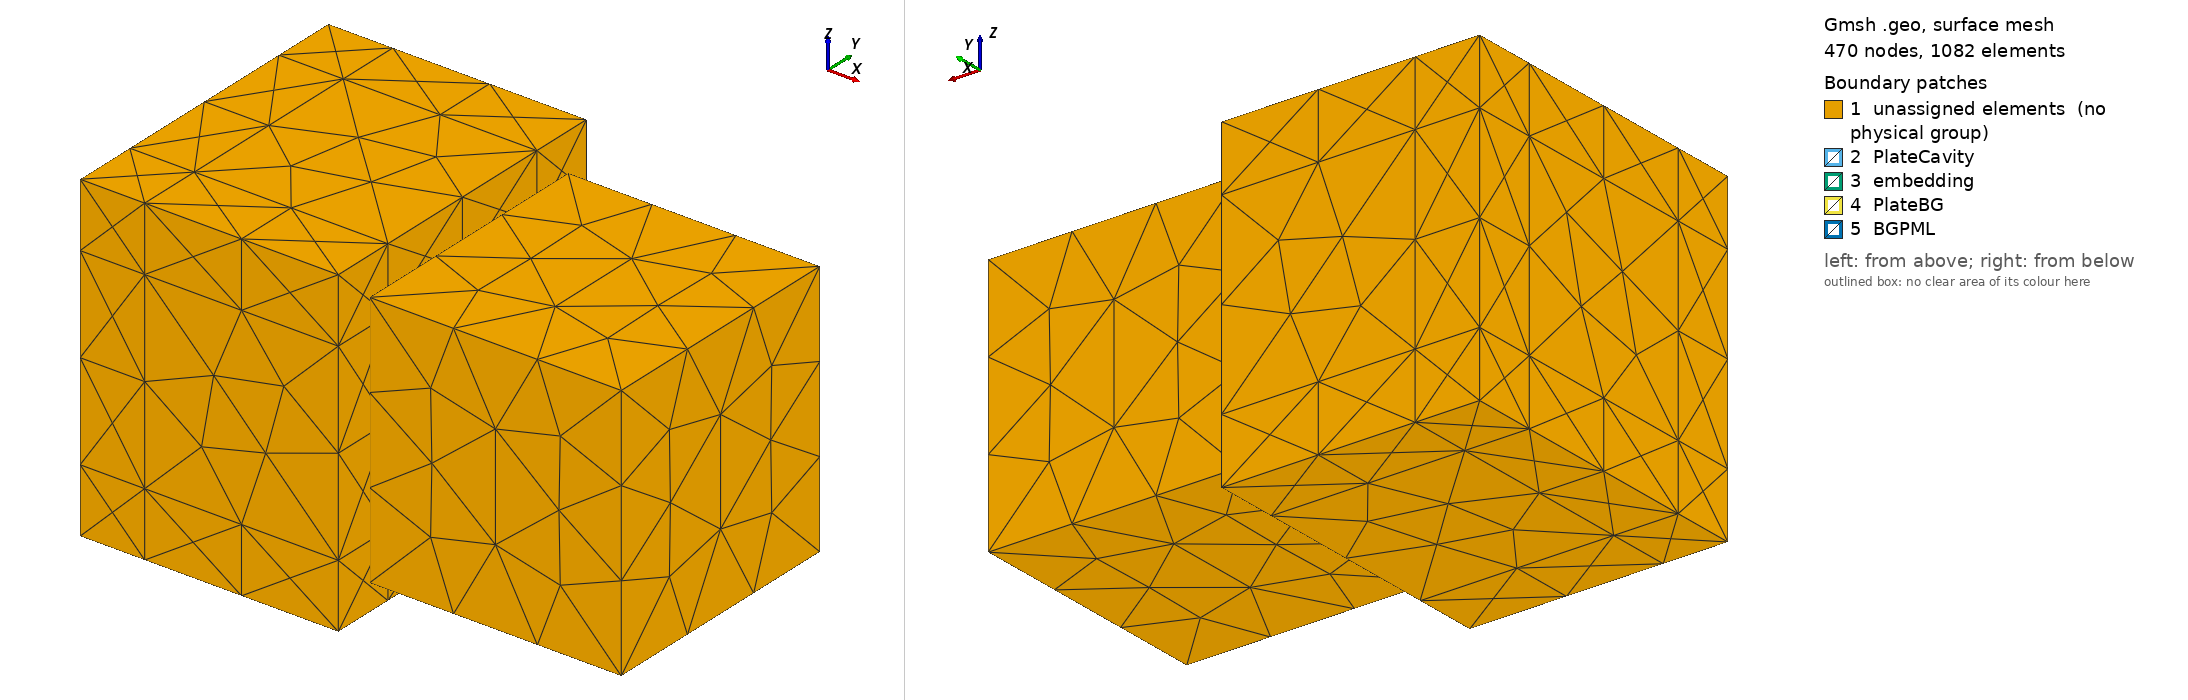

Gmsh geometry script, surface-meshed: 470 nodes, 1082 surface elements. Boundary patches (legend numbers): 1 unassigned elements (no physical group), 2 PlateCavity, 3 embedding, 4 PlateBG, 5 BGPML. Left view from above one corner, right view from below the opposite corner. Legend entries are the model's physical surfaces; 'unassigned elements' are surfaces in no physical group. The drawing asked Gmsh for element sizes between 1% and 20% of the model's largest extent; the script's own settings can give other sizes.

=== Model.geo (drawn) ===
// Gmsh project created on Mon Apr 27 08:53:20 2020
//+

sizemesh = 1;

Lcavity = 1;

Lbg = 0.75;
lbg = 0.5;
lpml = 0.5;

Lplate = 0.5;
plate_thickness = 0.05;

coeff = 7;

Point(1) = {plate_thickness, Lplate, Lplate, sizemesh/coeff};
//+
Point(2) = {plate_thickness, -Lplate, Lplate, sizemesh/coeff};
//+
Point(3) = {plate_thickness, -Lplate, -Lplate, sizemesh/coeff};
//+
Point(4) = {plate_thickness, +Lplate, -Lplate, sizemesh/coeff};
//+
Point(13) = {plate_thickness, Lcavity, Lcavity, sizemesh};
//+
Point(14) = {plate_thickness, -Lcavity, Lcavity, sizemesh};
//+
Point(15) = {plate_thickness, -Lcavity, -Lcavity, sizemesh};
//+
Point(16) = {plate_thickness, Lcavity, -Lcavity, sizemesh};

Point(17) = {2*Lcavity, Lcavity, Lcavity, sizemesh};
//+
Point(18) = {2*Lcavity, -Lcavity, Lcavity, sizemesh};
//+
Point(19) = {2*Lcavity, -Lcavity, -Lcavity, sizemesh};
//+
Point(20) = {2*Lcavity, Lcavity, -Lcavity, sizemesh};
//+
Point(21) = {0, Lplate, Lplate, sizemesh/coeff};
//+
Point(22) = {0, -Lplate, Lplate, sizemesh/coeff};
//+
Point(23) = {0, -Lplate, -Lplate, sizemesh/coeff};
//+
Point(24) = {0, Lplate, -Lplate, sizemesh/coeff};
//+
Point(25) = {0, Lbg, -Lbg, sizemesh};
//+
Point(26) = {0, Lbg, Lbg, sizemesh};
//+
Point(27) = {0, -Lbg, Lbg, sizemesh};
//+
Point(28) = {0, -Lbg, -Lbg, sizemesh};
//+
Point(29) = {-2*Lbg, -Lbg, -Lbg, sizemesh};
//+
Point(30) = {-2*Lbg, Lbg, -Lbg, sizemesh};
//+
Point(31) = {-2*Lbg, Lbg, Lbg, sizemesh};
//+
Point(32) = {-2*Lbg, -Lbg, Lbg, sizemesh};
//+
Point(33) = {0, Lbg+lpml, Lbg+lpml, sizemesh};
//+
Point(34) = {0, Lbg+lpml, -(Lbg+lpml), sizemesh};
//+
Point(35) = {0, -(Lbg+lpml), -(Lbg+lpml), sizemesh};
//+
Point(36) = {0, -(Lbg+lpml), Lbg+lpml, sizemesh};
//+
Point(37) = {-(2*Lbg+lpml), Lbg+lpml, Lbg+lpml, sizemesh};
//+
Point(38) = {-(2*Lbg+lpml), Lbg+lpml, -(Lbg+lpml), sizemesh};
//+
Point(39) = {-(2*Lbg+lpml), -(Lbg+lpml), -(Lbg+lpml), sizemesh};
//+
Point(40) = {-(2*Lbg+lpml), -(Lbg+lpml), Lbg+lpml, sizemesh};
//+
Point(41) = {0, Lbg+lpml, Lbg, sizemesh};
//+
Point(42) = {0, Lbg+lpml, -Lbg, sizemesh};
//+
Point(43) = {0, -(Lbg+lpml), -Lbg, sizemesh};
//+
Point(44) = {0, -(Lbg+lpml), Lbg, sizemesh};
//+
Point(45) = {-(2*Lbg+lpml), Lbg+lpml, Lbg, sizemesh};
//+
Point(46) = {-(2*Lbg+lpml), Lbg+lpml, -Lbg, sizemesh};
//+
Point(47) = {-(2*Lbg+lpml), -(Lbg+lpml), -Lbg, sizemesh};
//+
Point(48) = {-(2*Lbg+lpml), -(Lbg+lpml), Lbg, sizemesh};
//+
Point(49) = {-(2*Lbg), Lbg+lpml, Lbg, sizemesh};
//+
Point(50) = {-(2*Lbg), Lbg+lpml, -Lbg, sizemesh};
//+
Point(51) = {-(2*Lbg), -(Lbg+lpml), -Lbg, sizemesh};
//+
Point(52) = {-(2*Lbg), -(Lbg+lpml), Lbg, sizemesh};
//+
Point(53) = {-(2*Lbg), Lbg+lpml, Lbg+lpml, sizemesh};
//+
Point(54) = {-(2*Lbg), Lbg+lpml, -(Lbg+lpml), sizemesh};
//+
Point(55) = {-(2*Lbg), -(Lbg+lpml), -(Lbg+lpml), sizemesh};
//+
Point(56) = {-(2*Lbg), -(Lbg+lpml), Lbg+lpml, sizemesh};
//+
Point(57) = {-2*Lbg, -Lbg, -(Lbg+lpml), sizemesh};
//+
Point(58) = {-2*Lbg, Lbg, -(Lbg+lpml), sizemesh};
//+
Point(59) = {-2*Lbg, Lbg, Lbg+lpml, sizemesh};
//+
Point(60) = {-2*Lbg, -Lbg, Lbg+lpml, sizemesh};
//+
Point(61) = {-(2*Lbg+lpml), -Lbg, -Lbg, sizemesh};
//+
Point(62) = {-(2*Lbg+lpml), Lbg, -Lbg, sizemesh};
//+
Point(63) = {-(2*Lbg+lpml), Lbg, Lbg, sizemesh};
//+
Point(64) = {-(2*Lbg+lpml), -Lbg, Lbg, sizemesh};
//+
Point(65) = {0, -Lbg, -(Lbg+lpml), sizemesh};
//+
Point(66) = {0, Lbg, -(Lbg+lpml), sizemesh};
//+
Point(67) = {0, Lbg, Lbg+lpml, sizemesh};
//+
Point(68) = {0, -Lbg, Lbg+lpml, sizemesh};
//+
Point(69) = {-(2*Lbg+lpml), -Lbg, -(Lbg+lpml), sizemesh};
//+
Point(70) = {-(2*Lbg+lpml), Lbg, -(Lbg+lpml), sizemesh};
//+
Point(71) = {-(2*Lbg+lpml), Lbg, Lbg+lpml, sizemesh};
//+
Point(72) = {-(2*Lbg+lpml), -Lbg, Lbg+lpml, sizemesh};

//+
Line(1) = {1, 2};
//+
Line(2) = {2, 3};
//+
Line(3) = {3, 4};
//+
Line(4) = {4, 1};
//+
Line(5) = {13, 14};
//+
Line(6) = {14, 15};
//+
Line(7) = {15, 16};
//+
Line(8) = {16, 13};
//+

Line(9) = {13, 17};
//+
Line(10) = {17, 20};
//+
Line(11) = {20, 16};
//+
Line(12) = {14, 18};
//+
Line(13) = {18, 19};
//+
Line(14) = {19, 15};
//+
Line(15) = {18, 17};
//+
Line(16) = {19, 20};
//+
Line(17) = {1, 21};
//+
Line(18) = {2, 22};
//+
Line(19) = {3, 23};
//+
Line(20) = {4, 24};
//+
Line(21) = {24, 23};
//+
Line(22) = {23, 22};
//+
Line(23) = {22, 21};
//+
Line(24) = {21, 24};
//+
Line(25) = {25, 30};
//+
Line(26) = {30, 31};
//+
Line(27) = {31, 32};
//+
Line(28) = {32, 27};
//+
Line(29) = {27, 26};
//+
Line(30) = {26, 31};
//+
Line(31) = {26, 25};
//+
Line(32) = {30, 29};
//+
Line(33) = {29, 32};
//+
Line(34) = {29, 28};
//+
Line(35) = {28, 25};
//+
Line(36) = {28, 27};
//+
Line(48) = {39, 47};
//+
Line(49) = {47, 48};
//+
Line(50) = {48, 40};
//+
Line(51) = {40, 56};
//+
Line(52) = {56, 36};
//+
Line(53) = {36, 44};
//+
Line(54) = {44, 43};
//+
Line(55) = {43, 35};
//+
Line(56) = {35, 55};
//+
Line(57) = {55, 39};
//+
Line(58) = {47, 51};
//+
Line(59) = {51, 55};
//+
Line(60) = {51, 52};
//+
Line(61) = {48, 52};
//+
Line(62) = {52, 56};
//+
Line(63) = {52, 44};
//+
Line(64) = {43, 51};
//+
Line(65) = {50, 30};
//+
Line(66) = {29, 51};
//+
Line(67) = {32, 52};
//+
Line(68) = {54, 38};
//+
Line(69) = {38, 46};
//+
Line(70) = {46, 50};
//+
Line(71) = {54, 50};
//+
Line(72) = {54, 34};
//+
Line(73) = {34, 42};
//+
Line(74) = {42, 50};
//+
Line(75) = {42, 41};
//+
Line(76) = {41, 33};
//+
Line(77) = {33, 53};
//+
Line(78) = {49, 53};
//+
Line(79) = {53, 37};
//+
Line(80) = {37, 45};
//+
Line(81) = {45, 49};
//+
Line(82) = {45, 46};
//+
Line(83) = {50, 49};
//+
Line(84) = {49, 41};
//+
Line(85) = {70, 58};
//+
Line(86) = {58, 30};
//+
Line(87) = {30, 62};
//+
Line(88) = {62, 70};
//+
Line(89) = {70, 38};
//+
Line(90) = {46, 62};
//+
Line(91) = {69, 39};
//+
Line(92) = {47, 61};
//+
Line(93) = {61, 69};
//+
Line(94) = {69, 70};
//+
Line(95) = {62, 61};
//+
Line(96) = {69, 57};
//+
Line(97) = {57, 29};
//+
Line(98) = {29, 61};
//+
Line(99) = {61, 64};
//+
Line(100) = {64, 72};
//+
Line(101) = {72, 60};
//+
Line(102) = {60, 32};
//+
Line(103) = {32, 64};
//+
Line(104) = {72, 40};
//+
Line(105) = {48, 64};
//+
Line(106) = {56, 60};
//+
Line(107) = {72, 71};
//+
Line(108) = {63, 71};
//+
Line(109) = {71, 59};
//+
Line(110) = {31, 59};
//+
Line(111) = {63, 31};
//+
Line(112) = {62, 63};
//+
Line(113) = {63, 45};
//+
Line(114) = {37, 71};
//+
Line(115) = {59, 53};
//+
Line(116) = {64, 63};
//+
Line(117) = {59, 60};
//+
Line(118) = {59, 67};
//+
Line(119) = {67, 33};
//+
Line(120) = {60, 68};
//+
Line(121) = {68, 36};
//+
Line(122) = {44, 27};
//+
Line(123) = {27, 68};
//+
Line(124) = {68, 67};
//+
Line(125) = {26, 67};
//+
Line(126) = {26, 41};
//+
Line(127) = {66, 25};
//+
Line(128) = {66, 34};
//+
Line(129) = {58, 66};
//+
Line(130) = {65, 35};
//+
Line(131) = {65, 57};
//+
Line(132) = {65, 28};
//+
Line(133) = {43, 28};
//+
Line(134) = {65, 66};
//+
Line(135) = {55, 57};
//+
Line(136) = {58, 57};
//+
Line(137) = {25, 42};
//+
Line(138) = {31, 49};
//+
Line(139) = {58, 54};




//+
Line Loop(1) = {11, 8, 9, 10};
//+
Plane Surface(1) = {1};
//+
Line Loop(2) = {9, -15, -12, -5};
//+
Plane Surface(2) = {2};
//+
Line Loop(3) = {13, 14, -6, 12};
//+
Plane Surface(3) = {3};
//+
Line Loop(4) = {14, 7, -11, -16};
//+
Plane Surface(4) = {4};
//+
Line Loop(5) = {15, 10, -16, -13};
//+
Plane Surface(5) = {5};
//+
Line Loop(6) = {8, 5, 6, 7};
//+
Line Loop(7) = {4, 1, 2, 3};
//+
Plane Surface(6) = {6, 7};
//+
Plane Surface(7) = {7};
//+
Line Loop(8) = {24, -20, 4, 17};
//+
Plane Surface(8) = {8};
//+
Line Loop(9) = {3, 20, 21, -19};
//+
Plane Surface(9) = {9};
//+
Line Loop(10) = {2, 19, 22, -18};
//+
Plane Surface(10) = {10};
//+
Line Loop(11) = {23, -17, 1, 18};
//+
Plane Surface(11) = {11};
//+
Line Loop(12) = {24, 21, 22, 23};
//+
Plane Surface(12) = {12};
//+
Line Loop(13) = {31, -35, 36, 29};
//+
Plane Surface(13) = {12, 13};
//+
Line Loop(14) = {133, 36, -122, 54};
//+
Plane Surface(14) = {14};
//+
Line Loop(15) = {29, 125, -124, -123};
//+
Plane Surface(15) = {15};
//+
Line Loop(16) = {31, 137, 75, -126};
//+
Plane Surface(16) = {16};
//+
Line Loop(17) = {35, -127, -134, 132};
//+
Plane Surface(17) = {17};
//+
Line Loop(18) = {132, -133, 55, -130};
//+
Plane Surface(18) = {18};
//+
Line Loop(19) = {122, 123, 121, 53};
//+
Plane Surface(19) = {19};
//+
Line Loop(20) = {125, 119, -76, -126};
//+
Plane Surface(20) = {20};
//+
Line Loop(21) = {73, -137, -127, 128};
//+
Plane Surface(21) = {21};
//+
Line Loop(22) = {26, 27, -33, -32};
//+
Plane Surface(22) = {22};
//+
Line Loop(23) = {32, -97, -136, 86};
//+
Plane Surface(23) = {23};
//+
Line Loop(24) = {33, 67, -60, -66};
//+
Plane Surface(24) = {24};
//+
Line Loop(25) = {27, -102, -117, -110};
//+
Plane Surface(25) = {25};
//+
Line Loop(26) = {26, 138, -83, 65};
//+
Plane Surface(26) = {26};
//+
Line Loop(27) = {86, -65, -71, -139};
//+
Plane Surface(27) = {27};
//+
Line Loop(28) = {97, 66, 59, 135};
//+
Plane Surface(28) = {28};
//+
Line Loop(29) = {67, 62, 106, 102};
//+
Plane Surface(29) = {29};
//+
Line Loop(30) = {138, 78, -115, -110};
//+
Plane Surface(30) = {30};
//+
Line Loop(31) = {112, -116, -99, -95};
//+
Plane Surface(31) = {31};
//+
Line Loop(32) = {99, -105, -49, 92};
//+
Plane Surface(32) = {32};
//+
Line Loop(33) = {116, 108, -107, -100};
//+
Plane Surface(33) = {33};
//+
Line Loop(34) = {112, 113, 82, 90};
//+
Plane Surface(34) = {34};
//+
Line Loop(35) = {88, -94, -93, -95};
//+
Plane Surface(35) = {35};
//+
Line Loop(36) = {93, 91, 48, 92};
//+
Plane Surface(36) = {36};
//+
Line Loop(37) = {50, -104, -100, -105};
//+
Plane Surface(37) = {37};
//+
Line Loop(38) = {113, -80, 114, -108};
//+
Plane Surface(38) = {38};
//+
Line Loop(39) = {88, 89, 69, 90};
//+
Plane Surface(39) = {39};
//+
Line Loop(40) = {25, 32, 34, 35};
//+
Plane Surface(40) = {40};
//+
Line Loop(41) = {74, 65, -25, 137};
//+
Plane Surface(41) = {41};
//+
Line Loop(42) = {34, -133, 64, -66};
//+
Plane Surface(42) = {42};
//+
Line Loop(43) = {98, -95, -87, 32};
//+
Plane Surface(43) = {43};
//+
Line Loop(44) = {98, -92, 58, -66};
//+
Plane Surface(44) = {44};
//+
Line Loop(45) = {70, 65, 87, -90};
//+
Plane Surface(45) = {45};
//+
Line Loop(46) = {129, -134, 131, -136};
//+
Plane Surface(46) = {46};
//+
Line Loop(47) = {72, -128, -129, 139};
//+
Plane Surface(47) = {47};
//+
Line Loop(48) = {131, -135, -56, -130};
//+
Plane Surface(48) = {48};
//+
Line Loop(49) = {85, 136, -96, 94};
//+
Plane Surface(49) = {49};
//+
Line Loop(50) = {96, -135, 57, -91};
//+
Plane Surface(50) = {50};
//+
Line Loop(51) = {68, -89, 85, 139};
//+
Plane Surface(51) = {51};
//+
Line Loop(52) = {30, 27, 28, 29};
//+
Plane Surface(52) = {52};
//+
Line Loop(53) = {84, -126, 30, 138};
//+
Plane Surface(53) = {53};
//+
Line Loop(54) = {28, -122, -63, -67};
//+
Plane Surface(54) = {54};
//+
Line Loop(55) = {111, 27, 103, 116};
//+
Plane Surface(55) = {55};
//+
Line Loop(56) = {103, -105, 61, -67};
//+
Plane Surface(56) = {56};
//+
Line Loop(57) = {81, -138, -111, 113};
//+
Plane Surface(57) = {57};
//+
Line Loop(58) = {118, -124, -120, -117};
//+
Plane Surface(58) = {58};
//+
Line Loop(59) = {77, -115, 118, 119};
//+
Plane Surface(59) = {59};
//+
Line Loop(60) = {120, 121, -52, 106};
//+
Plane Surface(60) = {60};
//+
Line Loop(61) = {109, 117, -101, 107};
//+
Plane Surface(61) = {61};
//+
Line Loop(62) = {79, 114, 109, 115};
//+
Plane Surface(62) = {62};
//+
Line Loop(63) = {101, -106, -51, -104};
//+
Plane Surface(63) = {63};
//+
Line Loop(64) = {64, 60, 63, 54};
//+
Plane Surface(64) = {64};
//+
Line Loop(65) = {56, -59, -64, 55};
//+
Plane Surface(65) = {65};
//+
Line Loop(66) = {63, -53, -52, -62};
//+
Plane Surface(66) = {66};
//+
Line Loop(67) = {60, -61, -49, 58};
//+
Plane Surface(67) = {67};
//+
Line Loop(68) = {61, 62, -51, -50};
//+
Plane Surface(68) = {68};
//+
Line Loop(69) = {57, 48, 58, 59};
//+
Plane Surface(69) = {69};
//+
Line Loop(70) = {34, 36, -28, -33};
//+
Plane Surface(70) = {70};
//+
Line Loop(71) = {131, 97, 34, -132};
//+
Plane Surface(71) = {71};
//+
Line Loop(72) = {28, 123, -120, 102};
//+
Plane Surface(72) = {72};
//+
Line Loop(73) = {98, 99, -103, -33};
//+
Plane Surface(73) = {73};
//+
Line Loop(74) = {96, 97, 98, 93};
//+
Plane Surface(74) = {74};
//+
Line Loop(75) = {103, 100, 101, 102};
//+
Plane Surface(75) = {75};
//+
Line Loop(76) = {25, 26, -30, 31};
//+
Plane Surface(76) = {76};
//+
Line Loop(77) = {129, 127, 25, -86};
//+
Plane Surface(77) = {77};
//+
Line Loop(78) = {30, 110, 118, -125};
//+
Plane Surface(78) = {78};
//+
Line Loop(79) = {87, 112, 111, -26};
//+
Plane Surface(79) = {79};
//+
Line Loop(80) = {85, 86, 87, 88};
//+
Plane Surface(80) = {80};
//+
Line Loop(81) = {111, 110, -109, -108};
//+
Plane Surface(81) = {81};
//+
Line Loop(82) = {74, 83, 84, -75};
//+
Plane Surface(82) = {82};
//+
Line Loop(83) = {72, 73, 74, -71};
//+
Plane Surface(83) = {83};
//+
Line Loop(84) = {84, 76, 77, -78};
//+
Plane Surface(84) = {84};
//+
Line Loop(85) = {70, 83, -81, 82};
//+
Plane Surface(85) = {85};
//+
Line Loop(86) = {68, 69, 70, -71};
//+
Plane Surface(86) = {86};
//+
Line Loop(87) = {81, 78, 79, 80};
//+
Plane Surface(87) = {87};
//+
Surface Loop(1) = {4, 3, 5, 2, 1, 6, 7};
//+
Volume(1) = {1};
//+
Surface Loop(2) = {9, 8, 11, 10, 7, 12};
//+
Volume(2) = {2};
//+
Surface Loop(3) = {40, 76, 22, 52, 70, 13, 12};
//+
Volume(3) = {3};
//+
Surface Loop(4) = {46, 17, 23, 40, 77, 71};
//+
Volume(4) = {4};
//+
Surface Loop(5) = {82, 16, 41, 76, 26, 53};
//+
Volume(5) = {5};
//+
Surface Loop(6) = {58, 15, 78, 52, 25, 72};
//+
Volume(6) = {6};
//+
Surface Loop(7) = {54, 24, 70, 14, 64, 42};
//+
Volume(7) = {7};
//+
Surface Loop(8) = {31, 73, 22, 79, 43, 55};
//+
Volume(8) = {8};
//+
Surface Loop(9) = {84, 20, 59, 53, 78, 30};
//+
Volume(9) = {9};
//+
Surface Loop(10) = {33, 61, 25, 55, 75, 81};
//+
Volume(10) = {10};
//+
Surface Loop(11) = {19, 60, 66, 29, 72, 54};
//+
Volume(11) = {11};
//+
Surface Loop(12) = {77, 41, 83, 47, 21, 27};
//+
Volume(12) = {12};
//+
Surface Loop(13) = {35, 49, 43, 23, 74, 80};
//+
Volume(13) = {13};
//+
Surface Loop(14) = {18, 65, 48, 42, 71, 28};
//+
Volume(14) = {14};
//+
Surface Loop(15) = {79, 57, 26, 85, 34, 45};
//+
Volume(15) = {15};
//+
Surface Loop(16) = {44, 67, 32, 56, 24, 73};
//+
Volume(16) = {16};
//+
Surface Loop(17) = {62, 87, 38, 81, 30, 57};
//+
Volume(17) = {17};
//+
Surface Loop(18) = {63, 68, 37, 56, 29, 75};
//+
Volume(18) = {18};
//+
Surface Loop(19) = {36, 50, 69, 28, 44, 74};
//+
Volume(19) = {19};
//+
Surface Loop(20) = {45, 86, 51, 39, 80, 27};
//+
Volume(20) = {20};




Physical Volume("cavity", 1) = {1};
//+
Physical Volume("plate", 2) = {2};
//+
Physical Volume("background", 3) = {3};
//+
Physical Volume("PML", 4) = {14, 19, 16, 18, 10, 17, 9, 6, 11, 8, 15, 5, 12, 4, 13, 7, 20};
//+
Physical Surface("PlateCavity", 5) = {7};
//+
Physical Surface("PlateBG", 6) = {12};
//+
Physical Surface("embedding", 7) = {9, 8, 11, 10};
//+
Physical Surface("BGPML",8) = {70, 22, 76, 52, 40};
